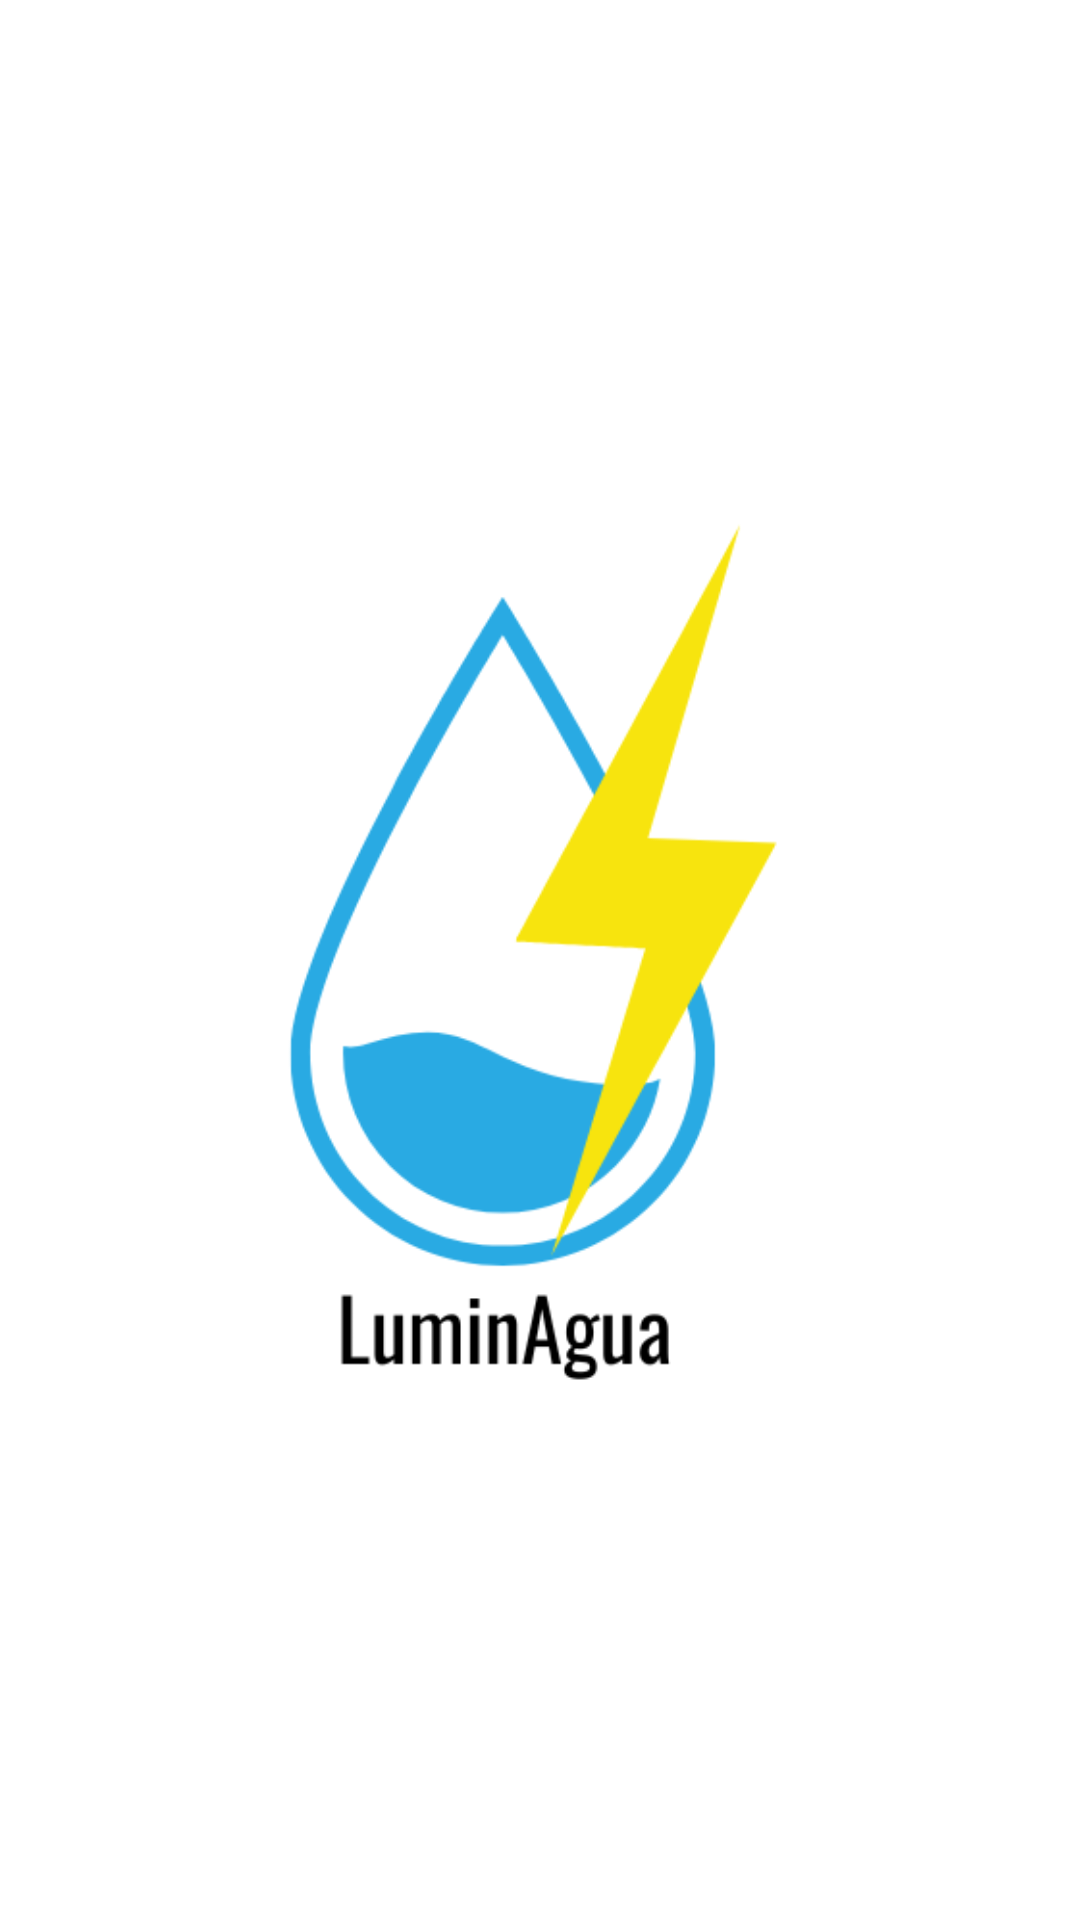

Layout XML and referenced resources for this Android screen:
<!-- AndroidManifest.xml: application theme Theme.AppLuminAgua -->
<!-- res/layout/activity_splash.xml -->
<?xml version="1.0" encoding="utf-8"?>
<LinearLayout xmlns:android="http://schemas.android.com/apk/res/android"
    android:layout_width="match_parent"
    android:layout_height="match_parent"
    android:background="#FFFFFF"
    android:gravity="center"
    android:orientation="vertical">

    <ImageView
        android:id="@+id/imgLogo"
        android:layout_width="321dp"
        android:layout_height="431dp"
        android:src="@drawable/tu_logo" />

</LinearLayout>
<!-- resources referenced by this layout -->
<resources>
  <!-- drawable tu_logo: png bitmap (drawable, 22400 bytes) -->
  <style name="Theme.AppLuminAgua" parent="Base.Theme.AppLuminAgua" />
  <style name="Base.Theme.AppLuminAgua" parent="Theme.Material3.DayNight.NoActionBar">
          
          
      </style>
</resources>
